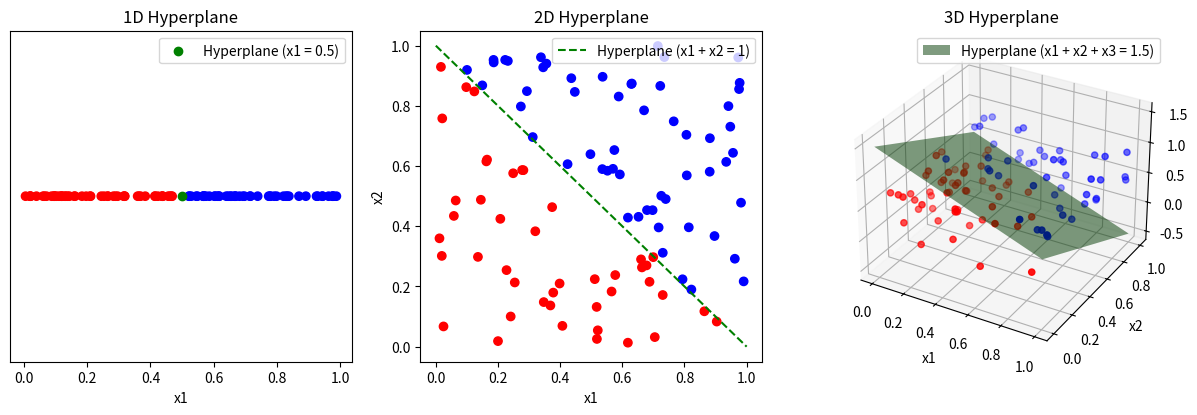

This figure's Python source:
#!/usr/bin/env python3
import matplotlib.pyplot as plt
import numpy as np

np.random.seed(0)

fig = plt.figure(figsize=(15, 4.3))

# 1D, hyperplane x1 = 0.5
x = np.random.rand(100)
y = np.where(x > 0.5, 1, 0)

ax = fig.add_subplot(131)
ax.scatter(x, np.zeros_like(x), c=np.where(y == 1, "blue", "red"))
ax.scatter([0.5], [0.0], c="green", label="Hyperplane (x1 = 0.5)")
ax.set_title("1D Hyperplane")
ax.set_xlabel("x1")
ax.set_yticks([])
ax.legend()

# 2D, hyperplane x1 + x2 = 1
x = np.random.rand(100, 2)
y = np.where(x[:, 0] + x[:, 1] > 1, 1, 0)

ax = fig.add_subplot(132)
ax.scatter(x[:, 0], x[:, 1], c=np.where(y == 1, "blue", "red"))
x1_line = np.linspace(0, 1, 2)
x2_line = 1 - x1_line
ax.plot(x1_line, x2_line, color="green", linestyle="--", label="Hyperplane (x1 + x2 = 1)")

ax.set_title("2D Hyperplane")
ax.set_xlabel("x1")
ax.set_ylabel("x2")
ax.legend()

# 3D, hyperplane x1 + x2 + x3 = 1.5
x = np.random.rand(100, 3)
y = np.where(x[:, 0] + x[:, 1] + x[:, 2] > 1.5, 1, 0)

ax = fig.add_subplot(133, projection="3d")
ax.scatter(x[:, 0], x[:, 1], x[:, 2], c=np.where(y == 1, "blue", "red"))
x1_plane = np.linspace(0, 1, 2)
x2_plane = np.linspace(0, 1, 2)
X1, X2 = np.meshgrid(x1_plane, x2_plane)
X3 = 1.5 - X1 - X2
ax.plot_surface(X1, X2, X3, alpha=0.5, color="green", label="Hyperplane (x1 + x2 + x3 = 1.5)")

ax.set_title("3D Hyperplane")
ax.set_xlabel("x1")
ax.set_ylabel("x2")
ax.set_zlabel("x3")
ax.legend()

plt.savefig("hyperplanes.svg", transparent=True)
